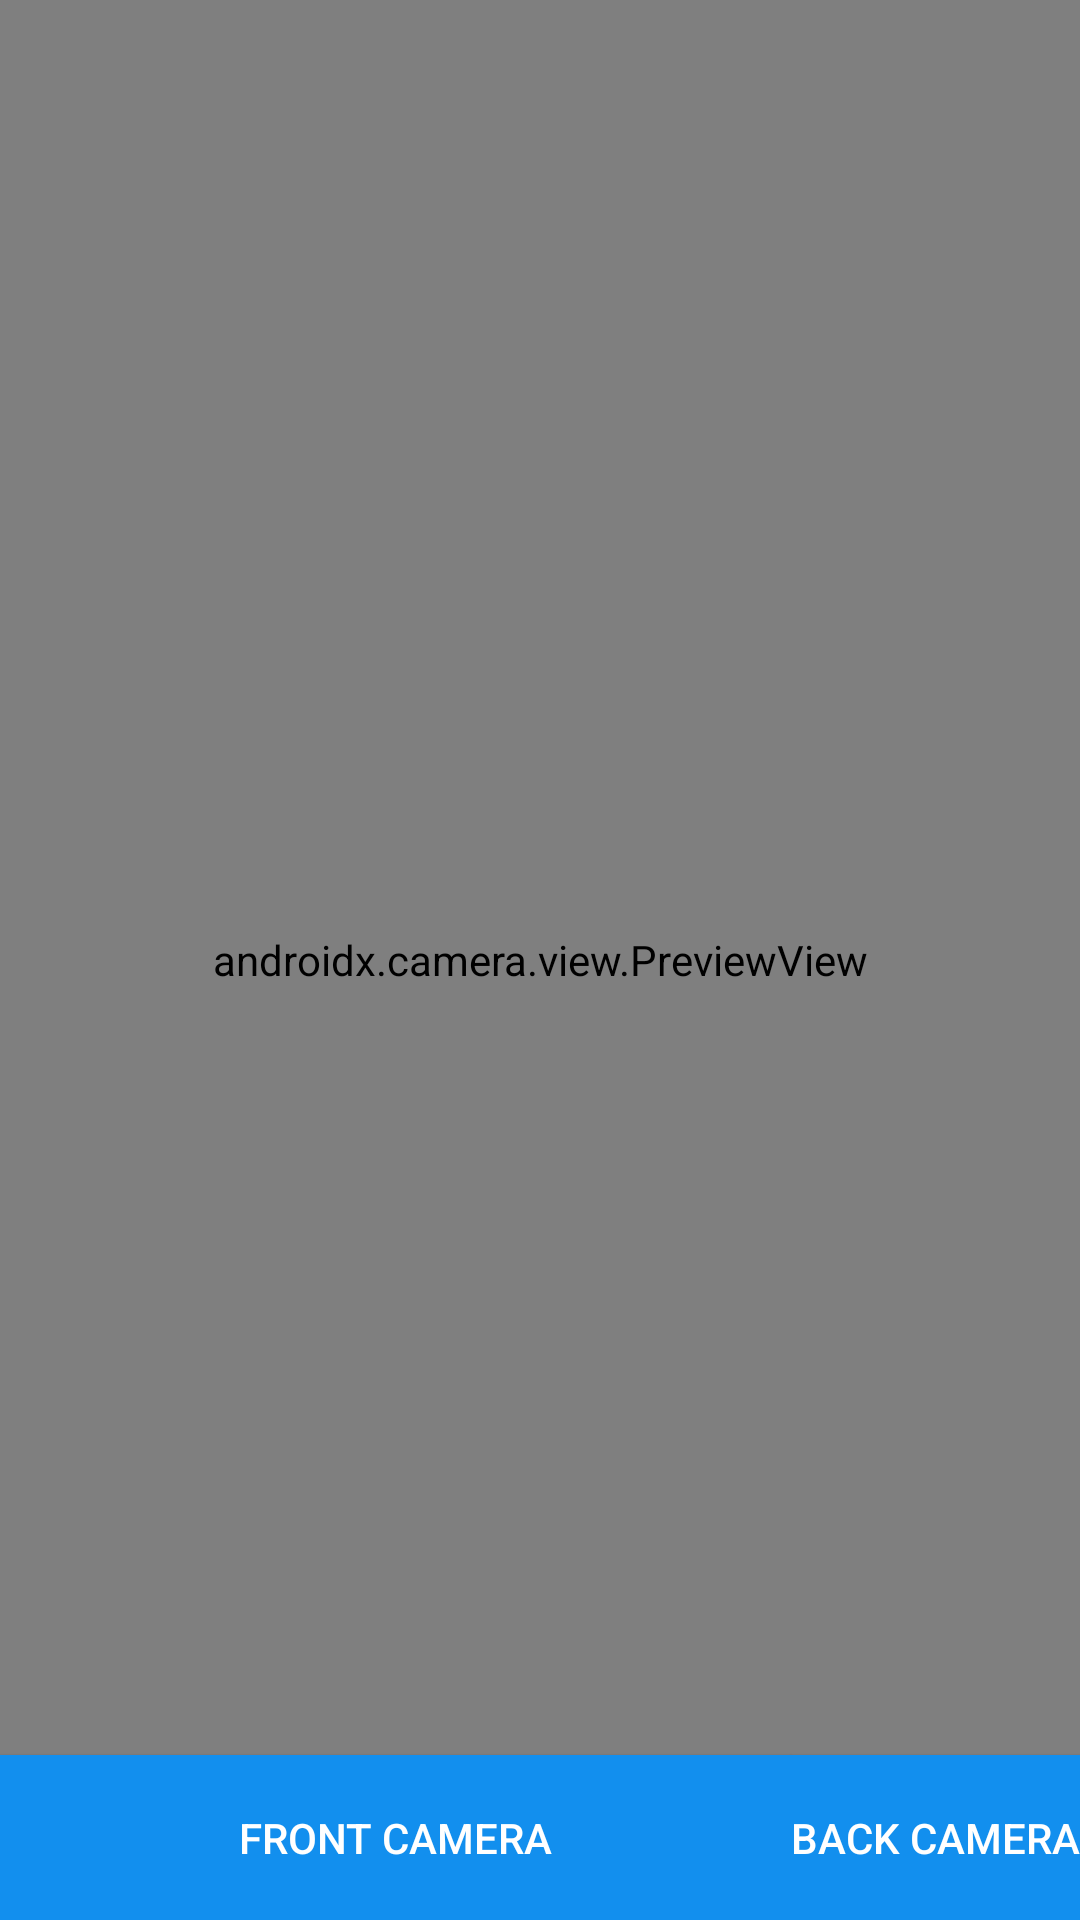

Android layout source for this screen:
<!-- AndroidManifest.xml: application theme Theme.GoogleMLKitApp -->
<!-- res/layout/activity_face_detection.xml -->
<?xml version="1.0" encoding="utf-8"?>
<androidx.constraintlayout.widget.ConstraintLayout xmlns:android="http://schemas.android.com/apk/res/android"
    xmlns:app="http://schemas.android.com/apk/res-auto"
    xmlns:tools="http://schemas.android.com/tools"
    android:layout_width="match_parent"
    android:layout_height="match_parent"
    tools:context=".facedetection.FaceDetectionActivity">

    <androidx.camera.view.PreviewView
        android:id="@+id/preview_view"
        android:layout_width="match_parent"
        android:layout_height="match_parent"
        android:scaleType="fitStart"
        app:layout_constraintTop_toBottomOf="parent"
        app:layout_constraintBottom_toTopOf="parent"
        app:layout_constraintLeft_toLeftOf="parent"
        app:layout_constraintRight_toRightOf="parent"
        />



















    <Button
        android:id="@+id/button_front"
        android:text="Front Camera"
        android:layout_width="0dp"
        android:layout_height="55dp"
        app:layout_constraintLeft_toLeftOf="parent"
        app:layout_constraintRight_toLeftOf="@id/button_back"
        app:layout_constraintBottom_toBottomOf="parent"
        android:background="#128FEE"
        android:textColor="@color/white"/>

    <Button
        android:id="@+id/button_back"
        android:layout_width="0dp"
        android:layout_height="55dp"
        android:text="Back Camera"
        app:layout_constraintBottom_toBottomOf="parent"
        app:layout_constraintEnd_toEndOf="parent"
        app:layout_constraintLeft_toRightOf="@id/button_front"
        android:background="#128FEE"
        android:textColor="@color/white"/>

</androidx.constraintlayout.widget.ConstraintLayout>
<!-- resources referenced by this layout -->
<resources>
  <style name="Theme.GoogleMLKitApp" parent="Theme.AppCompat.DayNight.DarkActionBar">
          
          <item name="colorPrimary">@color/purple_500</item>
          <item name="colorPrimaryVariant">@color/purple_700</item>
          <item name="colorOnPrimary">@color/white</item>
          
          <item name="colorSecondary">@color/teal_200</item>
          <item name="colorSecondaryVariant">@color/teal_700</item>
          <item name="colorOnSecondary">@color/black</item>
          
          <item name="android:statusBarColor" tools:targetApi="l">?attr/colorPrimaryVariant</item>
          
      </style>
  <!-- not gathered from this repository: default colours our renderer supplied (Android Studio template values) -->
  <color name="purple_500">#FF6200EE</color>
  <color name="purple_700">#FF3700B3</color>
  <color name="teal_200">#FF03DAC5</color>
  <color name="teal_700">#FF018786</color>
  <color name="black">#FF000000</color>
  <color name="white">#FFFFFFFF</color>
</resources>
